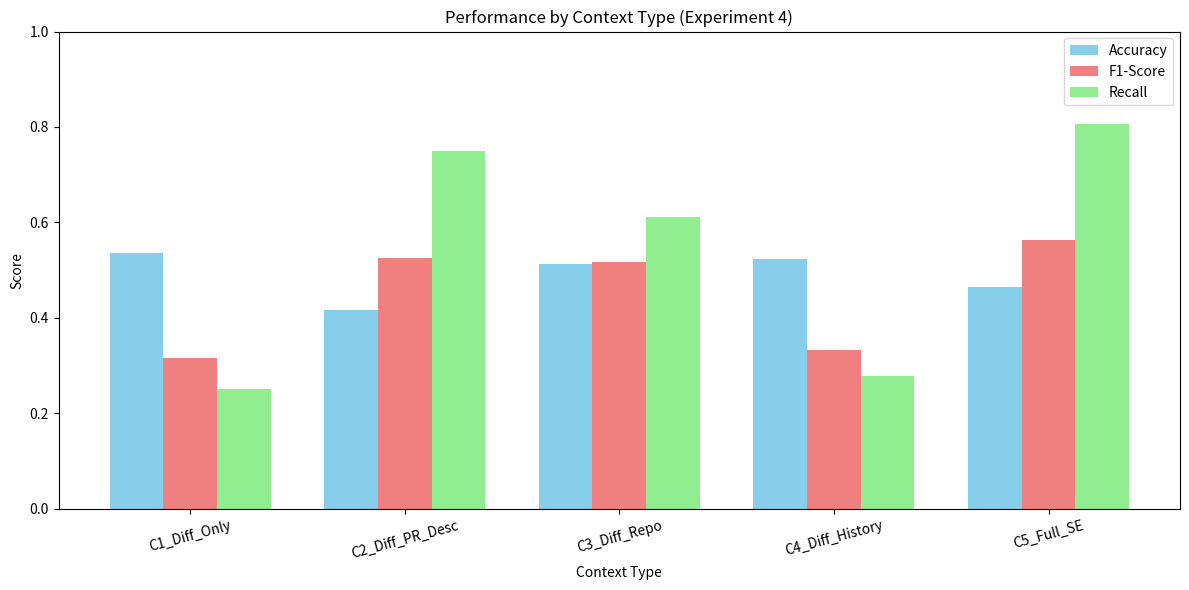
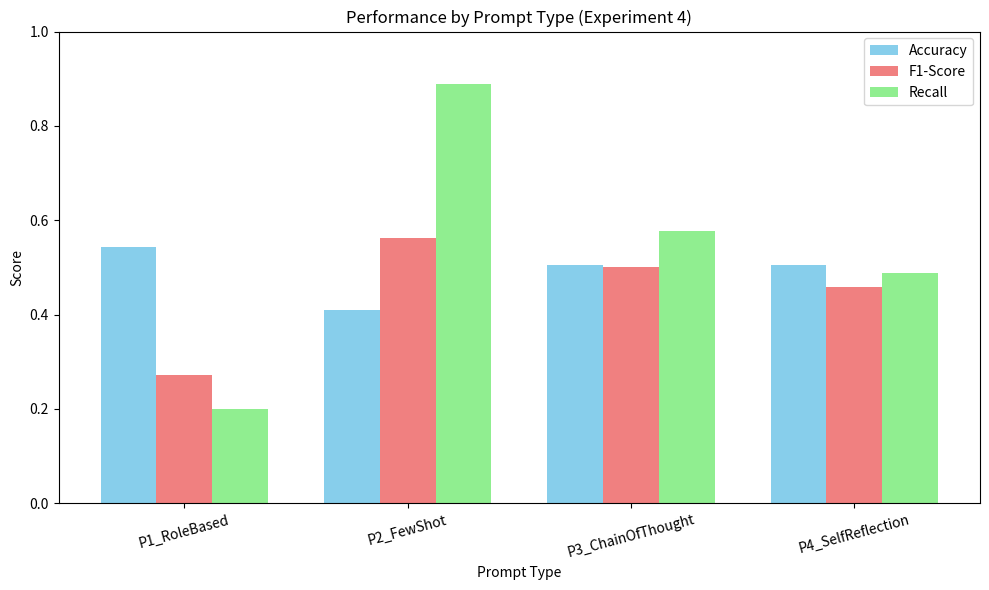
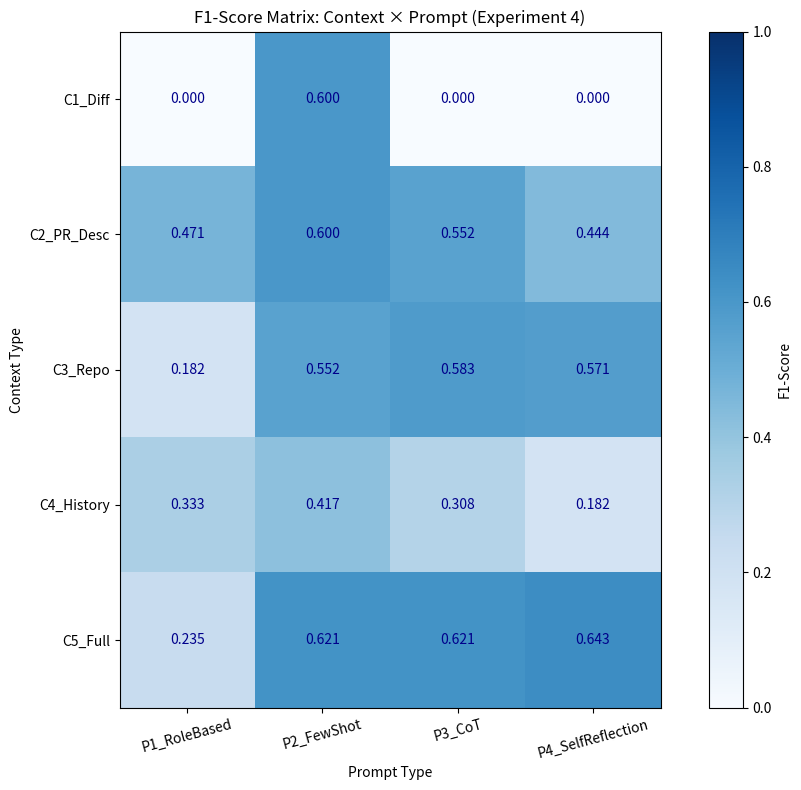

Write the Python code that produced these figures, in order.
import matplotlib.pyplot as plt
import numpy as np

# Context data
contexts = ['C1_Diff_Only', 'C2_Diff_PR_Desc', 'C3_Diff_Repo', 'C4_Diff_History', 'C5_Full_SE']
acc = [0.5357, 0.4167, 0.5119, 0.5238, 0.4643]
f1 = [0.3158, 0.5243, 0.5176, 0.3333, 0.5631]
recall = [0.2500, 0.7500, 0.6111, 0.2778, 0.8056]

x = np.arange(len(contexts))
width = 0.25

fig, ax = plt.subplots(figsize=(12, 6))
ax.bar(x - width, acc, width, label='Accuracy', color='skyblue')
ax.bar(x, f1, width, label='F1-Score', color='lightcoral')
ax.bar(x + width, recall, width, label='Recall', color='lightgreen')

ax.set_xlabel('Context Type')
ax.set_ylabel('Score')
ax.set_title('Performance by Context Type (Experiment 4)')
ax.set_xticks(x)
ax.set_xticklabels(contexts, rotation=15)
ax.legend()
ax.set_ylim(0, 1)
plt.tight_layout()
plt.savefig('exp4_context_comparison.png', dpi=300)
print("✅ exp4_context_comparison.png")

# Prompt data
prompts = ['P1_RoleBased', 'P2_FewShot', 'P3_ChainOfThought', 'P4_SelfReflection']
acc_p = [0.5429, 0.4095, 0.5048, 0.5048]
f1_p = [0.2727, 0.5634, 0.5000, 0.4583]
recall_p = [0.2000, 0.8889, 0.5778, 0.4889]

x = np.arange(len(prompts))
width = 0.25

fig, ax = plt.subplots(figsize=(10, 6))
ax.bar(x - width, acc_p, width, label='Accuracy', color='skyblue')
ax.bar(x, f1_p, width, label='F1-Score', color='lightcoral')
ax.bar(x + width, recall_p, width, label='Recall', color='lightgreen')

ax.set_xlabel('Prompt Type')
ax.set_ylabel('Score')
ax.set_title('Performance by Prompt Type (Experiment 4)')
ax.set_xticks(x)
ax.set_xticklabels(prompts, rotation=15)
ax.legend()
ax.set_ylim(0, 1)
plt.tight_layout()
plt.savefig('exp4_prompt_comparison.png', dpi=300)
print("✅ exp4_prompt_comparison.png")

# F1 Matrix Heatmap
f1_matrix = np.array([
    [0.0000, 0.6000, 0.0000, 0.0000],
    [0.4706, 0.6000, 0.5517, 0.4444],
    [0.1818, 0.5517, 0.5833, 0.5714],
    [0.3333, 0.4167, 0.3077, 0.1818],
    [0.2353, 0.6207, 0.6207, 0.6429]
])

fig, ax = plt.subplots(figsize=(10, 8))
im = ax.imshow(f1_matrix, cmap='Blues', vmin=0, vmax=1)

ax.set_xticks(np.arange(4))
ax.set_yticks(np.arange(5))
ax.set_xticklabels(['P1_RoleBased', 'P2_FewShot', 'P3_CoT', 'P4_SelfReflection'], rotation=15)
ax.set_yticklabels(['C1_Diff', 'C2_PR_Desc', 'C3_Repo', 'C4_History', 'C5_Full'])

for i in range(5):
    for j in range(4):
        ax.text(j, i, f'{f1_matrix[i, j]:.3f}', ha='center', va='center', color='darkblue')

ax.set_xlabel('Prompt Type')
ax.set_ylabel('Context Type')
ax.set_title('F1-Score Matrix: Context × Prompt (Experiment 4)')
plt.colorbar(im, ax=ax, label='F1-Score')
plt.tight_layout()
plt.savefig('exp4_f1_heatmap.png', dpi=300)
print("✅ exp4_f1_heatmap.png")
